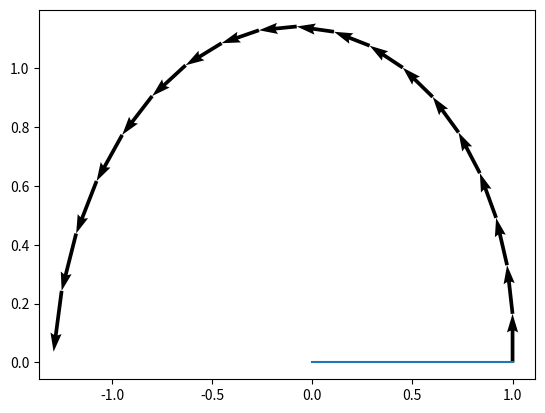

Recreate this plot in Python. (Note: this script raises an exception after producing the figure.)
import numpy as np
import matplotlib.pyplot as plt
import seaborn as sns
import pandas as pd
# interest rate

prin=1
t=np.pi
n=19
term = np.zeros(n,dtype=complex)
rate = complex(0,1)

def term_calculator(rate, n, total_time):
    for i in range(n):
        if i ==0:
            term[i]=(1+(rate*total_time)/n)
        else:
            term[i]=term[i-1]*(1+(rate*total_time)/n) 
    return term

def plot_terms(prin, total_time, n, rate, plot_type):

    x=[]
    term = term_calculator(rate,n, total_time)

    if(plot_type == "triangles"):
    #trying to demonstrate how the successive multiplications create a circle
        colors = plt.cm.get_cmap('hsv', n)
        for i in range(n):
            if i == 0:
                x.append(plt.Polygon([[0,0],[1,0], [term[0].real,term[0].imag]],color=colors(i)))
            else:
                x.append(plt.Polygon([[0,0],[term[i-1].real,term[i-1].imag], [term[i].real,term[i].imag]], color=colors(i)))
            plt.gca().add_patch(x[i])

        plt.figure(1)
        plt.gca().add_patch(plt.Circle((0,0), radius=1,edgecolor='b', facecolor='none'))
        plt.xlim(-5,5)
        plt.ylim(-5,5)
        plt.show()

    if(plot_type == "arrows"):
        plt.figure(1)
        term = np.insert(term,0,complex(1,0))
        plt.quiver(term[:-1].real, term[:-1].imag,term[1:].real-term[:-1].real, term[1:].imag-term[:-1].imag,scale=1, scale_units='xy',angles='xy')
        real_values = term[:].real
        imag_values = term[:].imag
        for i in range(n):
            plt.plot([0, real_values[i]], [0, imag_values[i]])
            plt.gca().add_patch(plt.Rectangle([real_values[i],imag_values[i]],-.05,.05,np.degrees(np.angle(term[i])),facecolor='none',alpha=1,edgecolor='black')  )  

        # make a rectangle
        # the distance from the imaginary axis to the point is imag_value[i]
        print(np.arctan(imag_values[1]/real_values[1]))
        print(np.angle(term[1]))
        plt.grid()
        plt.show()

    if(plot_type=="dots"):
        sns.set_style("darkgrid")
        colors = sns.color_palette("hls", n)
        print(term)
        if(len(term) <20):
            for x,y in zip(term[:].real, term[:].imag):
                plt.text(x+0.02, y, '%.2f + %.2fi' % (float(x), float(y)))
        point_plot=sns.scatterplot(term,x=term.real, y=term.imag, hue=term.real,legend=False)

        point_plot.set(xlabel="Real",ylabel="Imaginary")
        #point_plot.plot([0],[0],'o',ms=300,mec='r',mfc='none')
        
        circle1 = plt.Circle((0, 0), 1.0, color='black', fill=False,linestyle="--",label="Unit Circle")
        
        point_plot.add_patch(circle1)
        point_plot.legend()
        #plt.grid()
        
        plt.show()




plot_terms(prin, t, n,rate,"arrows")
